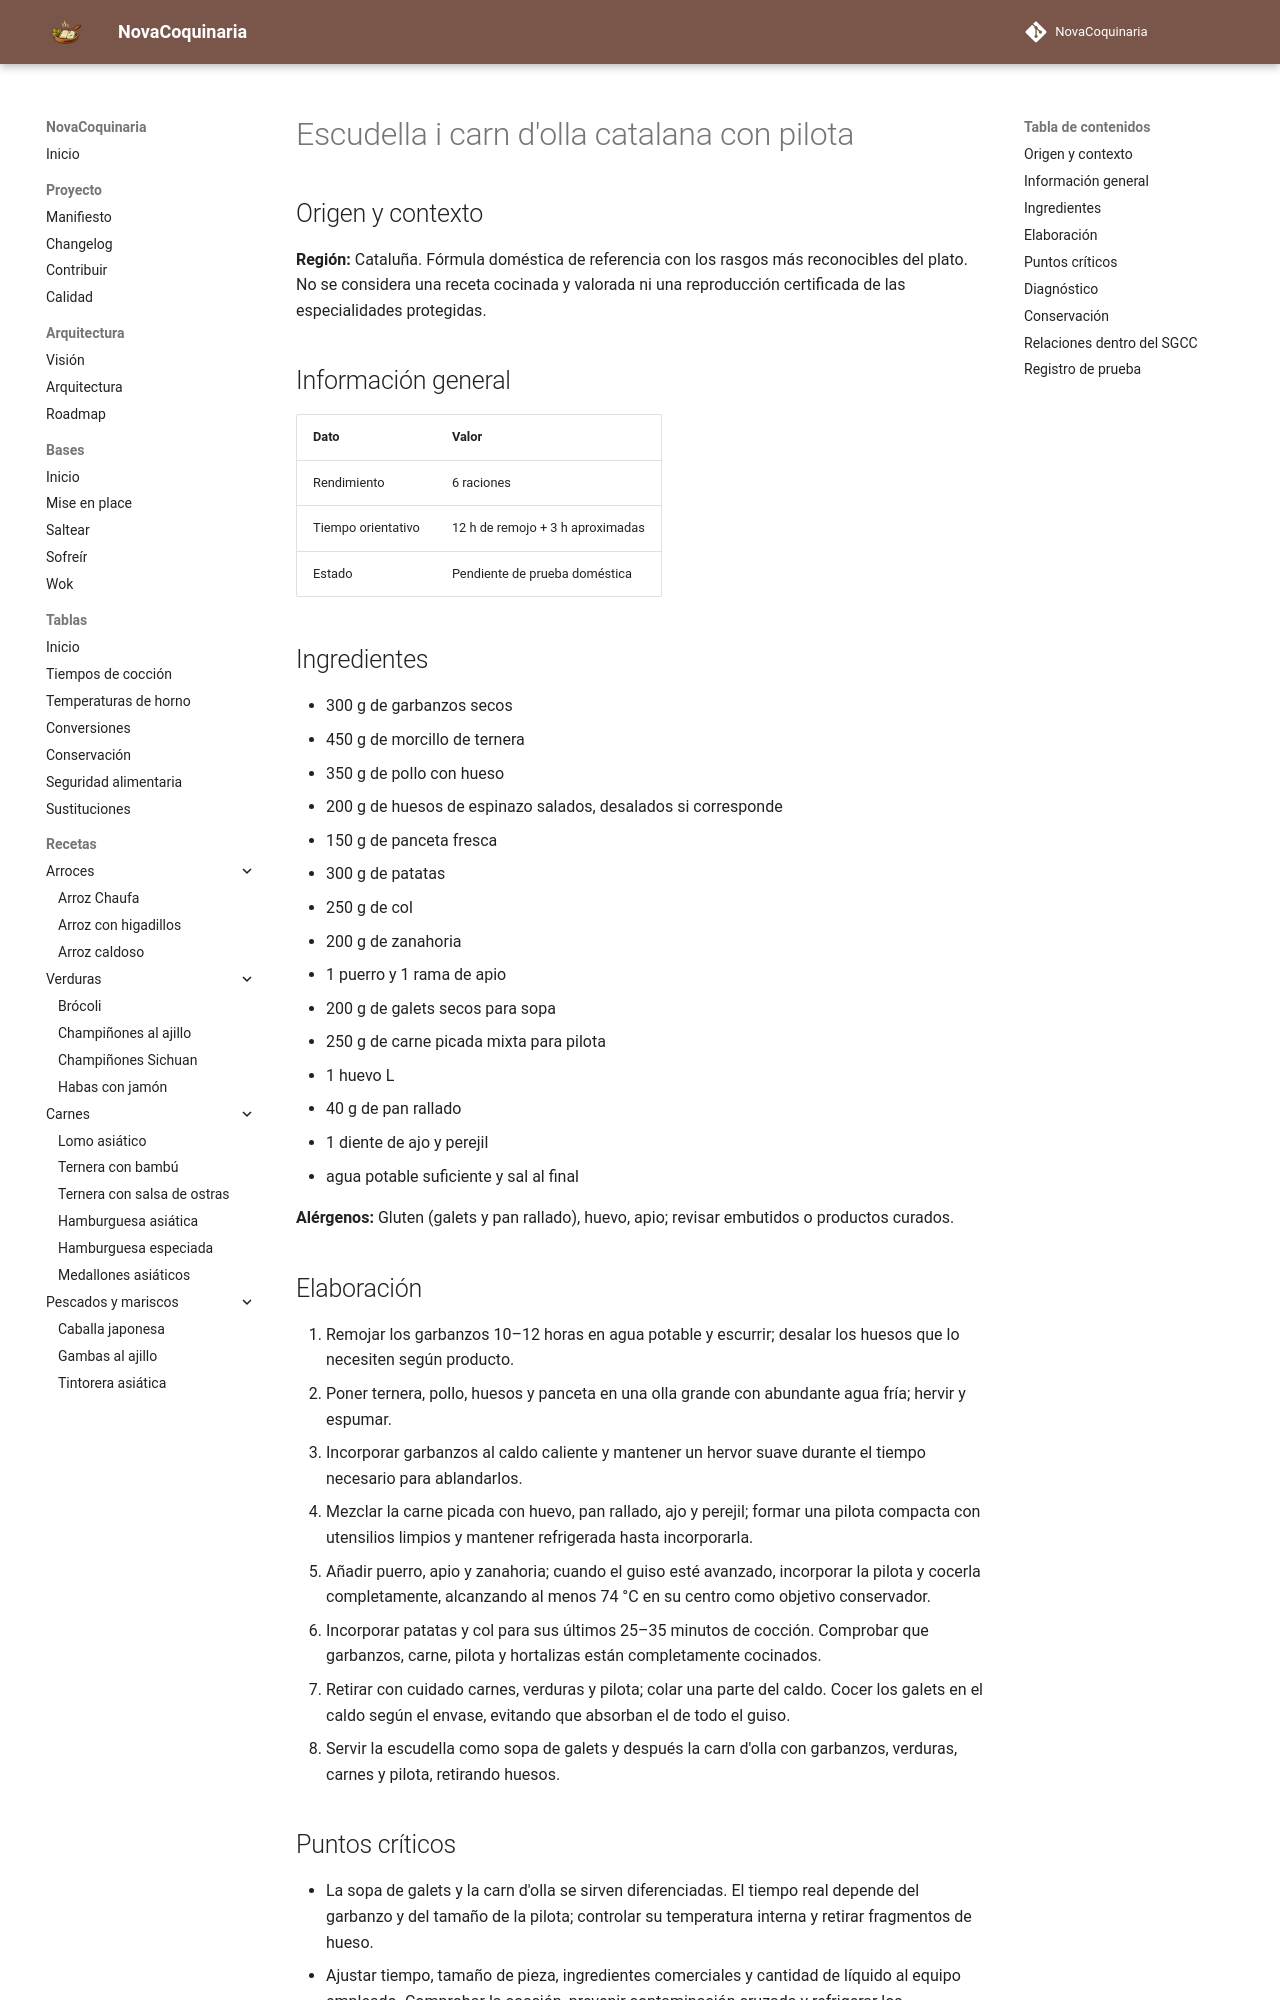

repository: fran-eliot/NovaCoquinaria · page: 03_Legumbres/escudella_i_carn_dolla_catalana_con_pilota.html · generator: mkdocs

---
id: REC-472
tipo: receta
titulo: "Escudella i carn d'olla catalana con pilota"
categoria: Legumbres
estado: borrador
version: 1.0.0
ultima_revision: 2026-11-15
etiquetas:
  - cocina-espanola
  - tradicional
  - receta-propuesta
  - pendiente-de-prueba
---

# Escudella i carn d'olla catalana con pilota

## Origen y contexto

**Región:** Cataluña. Fórmula doméstica de referencia con los rasgos más reconocibles del plato. No se considera una receta cocinada y valorada ni una reproducción certificada de las especialidades protegidas.

## Información general

| Dato | Valor |
|---|---|
| Rendimiento | 6 raciones |
| Tiempo orientativo | 12 h de remojo + 3 h aproximadas |
| Estado | Pendiente de prueba doméstica |

## Ingredientes

- 300 g de garbanzos secos
- 450 g de morcillo de ternera
- 350 g de pollo con hueso
- 200 g de huesos de espinazo salados, desalados si corresponde
- 150 g de panceta fresca
- 300 g de patatas
- 250 g de col
- 200 g de zanahoria
- 1 puerro y 1 rama de apio
- 200 g de galets secos para sopa
- 250 g de carne picada mixta para pilota
- 1 huevo L
- 40 g de pan rallado
- 1 diente de ajo y perejil
- agua potable suficiente y sal al final

**Alérgenos:** Gluten (galets y pan rallado), huevo, apio; revisar embutidos o productos curados.

## Elaboración

1. Remojar los garbanzos 10–12 horas en agua potable y escurrir; desalar los huesos que lo necesiten según producto.
2. Poner ternera, pollo, huesos y panceta en una olla grande con abundante agua fría; hervir y espumar.
3. Incorporar garbanzos al caldo caliente y mantener un hervor suave durante el tiempo necesario para ablandarlos.
4. Mezclar la carne picada con huevo, pan rallado, ajo y perejil; formar una pilota compacta con utensilios limpios y mantener refrigerada hasta incorporarla.
5. Añadir puerro, apio y zanahoria; cuando el guiso esté avanzado, incorporar la pilota y cocerla completamente, alcanzando al menos 74 °C en su centro como objetivo conservador.
6. Incorporar patatas y col para sus últimos 25–35 minutos de cocción. Comprobar que garbanzos, carne, pilota y hortalizas están completamente cocinados.
7. Retirar con cuidado carnes, verduras y pilota; colar una parte del caldo. Cocer los galets en el caldo según el envase, evitando que absorban el de todo el guiso.
8. Servir la escudella como sopa de galets y después la carn d'olla con garbanzos, verduras, carnes y pilota, retirando huesos.
